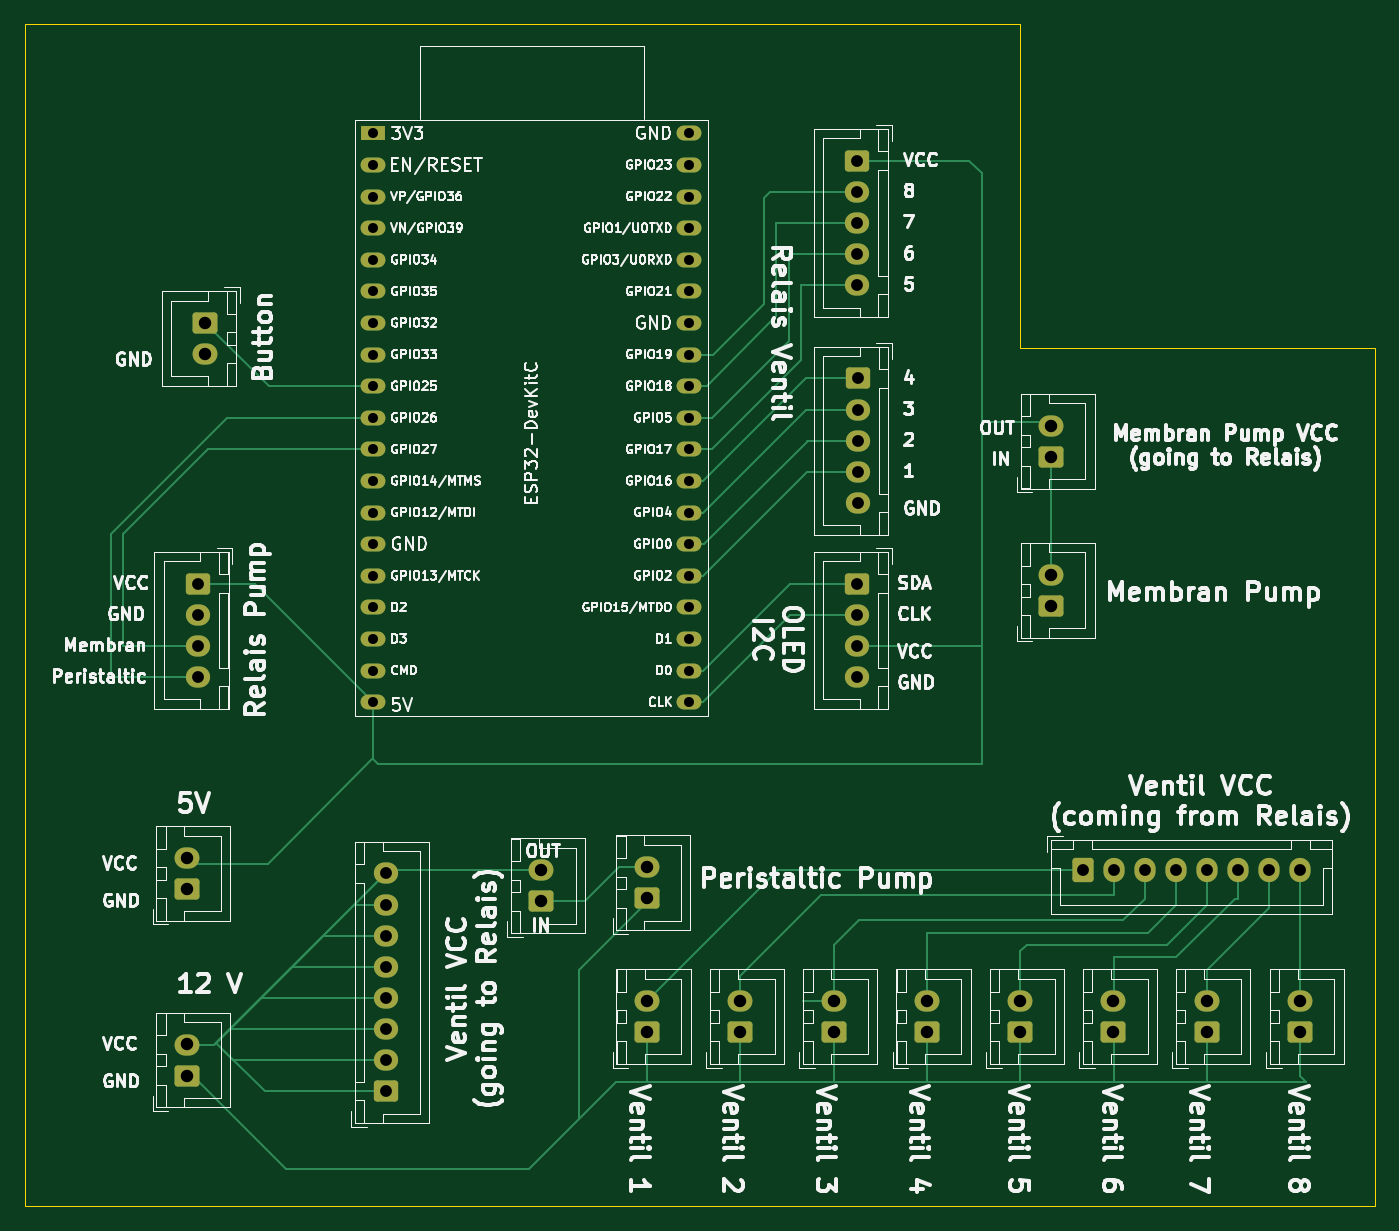
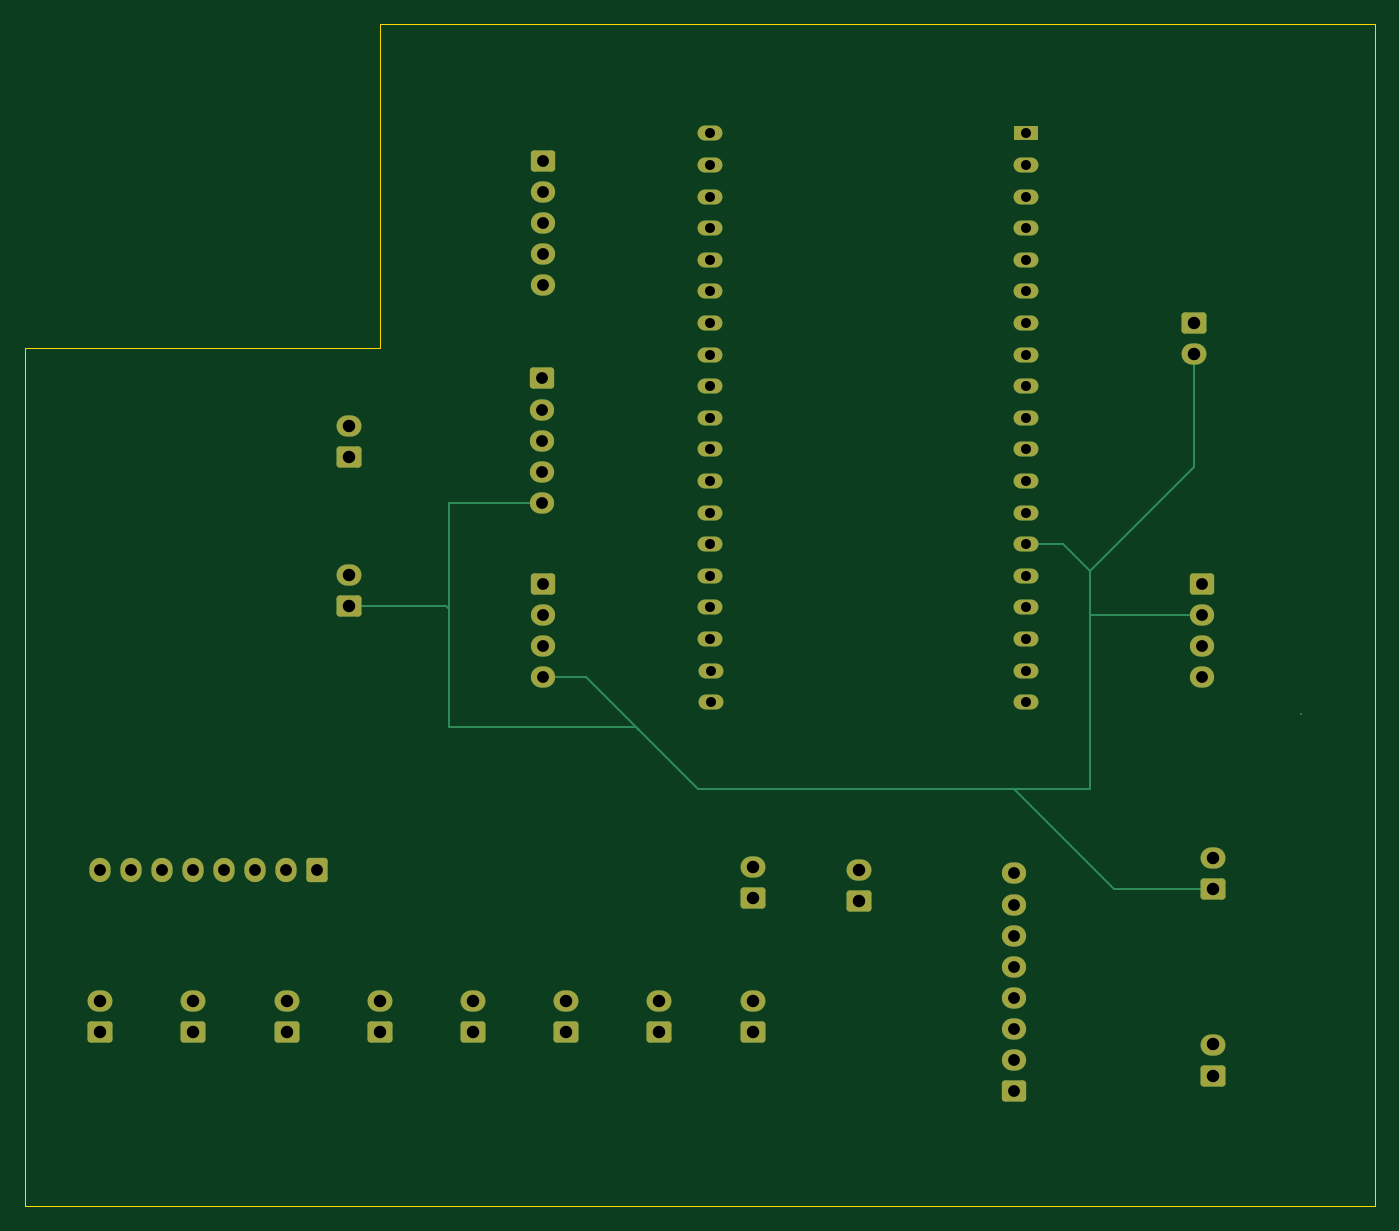
Circuit board: 11 layer files. Board 108.5 x 95.0 mm.
- bottom_copper: DrinkoMat-B_Cu.gbr (8805 bytes)
- bottom_mask: DrinkoMat-B_Mask.gbr (4983 bytes)
- paste: DrinkoMat-B_Paste.gbr (452 bytes)
- bottom_silk: DrinkoMat-B_Silkscreen.gbr (453 bytes)
- outline: DrinkoMat-Edge_Cuts.gbr (778 bytes)
- top_copper: DrinkoMat-F_Cu.gbr (15010 bytes)
- top_mask: DrinkoMat-F_Mask.gbr (4983 bytes)
- paste: DrinkoMat-F_Paste.gbr (452 bytes)
- top_silk: DrinkoMat-F_Silkscreen.gbr (258159 bytes)
- drill: DrinkoMat-NPTH.drl (265 bytes)
- drill: DrinkoMat-PTH.drl (2044 bytes)

=== bottom_copper: DrinkoMat-B_Cu.gbr (8805 bytes, source omitted) ===
=== bottom_mask: DrinkoMat-B_Mask.gbr ===
%TF.GenerationSoftware,KiCad,Pcbnew,8.0.7*%
%TF.CreationDate,2024-12-29T01:14:19+01:00*%
%TF.ProjectId,DrinkoMat,4472696e-6b6f-44d6-9174-2e6b69636164,rev?*%
%TF.SameCoordinates,Original*%
%TF.FileFunction,Soldermask,Bot*%
%TF.FilePolarity,Negative*%
%FSLAX46Y46*%
G04 Gerber Fmt 4.6, Leading zero omitted, Abs format (unit mm)*
G04 Created by KiCad (PCBNEW 8.0.7) date 2024-12-29 01:14:19*
%MOMM*%
%LPD*%
G01*
G04 APERTURE LIST*
G04 Aperture macros list*
%AMRoundRect*
0 Rectangle with rounded corners*
0 $1 Rounding radius*
0 $2 $3 $4 $5 $6 $7 $8 $9 X,Y pos of 4 corners*
0 Add a 4 corners polygon primitive as box body*
4,1,4,$2,$3,$4,$5,$6,$7,$8,$9,$2,$3,0*
0 Add four circle primitives for the rounded corners*
1,1,$1+$1,$2,$3*
1,1,$1+$1,$4,$5*
1,1,$1+$1,$6,$7*
1,1,$1+$1,$8,$9*
0 Add four rect primitives between the rounded corners*
20,1,$1+$1,$2,$3,$4,$5,0*
20,1,$1+$1,$4,$5,$6,$7,0*
20,1,$1+$1,$6,$7,$8,$9,0*
20,1,$1+$1,$8,$9,$2,$3,0*%
G04 Aperture macros list end*
%ADD10RoundRect,0.250000X0.750000X-0.600000X0.750000X0.600000X-0.750000X0.600000X-0.750000X-0.600000X0*%
%ADD11O,2.000000X1.700000*%
%ADD12RoundRect,0.250000X-0.750000X0.600000X-0.750000X-0.600000X0.750000X-0.600000X0.750000X0.600000X0*%
%ADD13RoundRect,0.250000X-0.600000X-0.725000X0.600000X-0.725000X0.600000X0.725000X-0.600000X0.725000X0*%
%ADD14O,1.700000X1.950000*%
%ADD15RoundRect,0.250000X-0.725000X0.600000X-0.725000X-0.600000X0.725000X-0.600000X0.725000X0.600000X0*%
%ADD16O,1.950000X1.700000*%
%ADD17RoundRect,0.250000X0.725000X-0.600000X0.725000X0.600000X-0.725000X0.600000X-0.725000X-0.600000X0*%
%ADD18R,2.000000X1.200000*%
%ADD19O,2.000000X1.200000*%
G04 APERTURE END LIST*
D10*
%TO.C,REF\u002A\u002A*%
X28500000Y-98000000D03*
D11*
X28500000Y-95500000D03*
%TD*%
D10*
%TO.C,REF\u002A\u002A*%
X102975000Y-94500000D03*
D11*
X102975000Y-92000000D03*
%TD*%
D12*
%TO.C,REF\u002A\u002A*%
X30000000Y-37500000D03*
D11*
X30000000Y-40000000D03*
%TD*%
D10*
%TO.C,REF\u002A\u002A*%
X80500000Y-94500000D03*
D11*
X80500000Y-92000000D03*
%TD*%
D10*
%TO.C,REF\u002A\u002A*%
X118000000Y-94500000D03*
D11*
X118000000Y-92000000D03*
%TD*%
D10*
%TO.C,REF\u002A\u002A*%
X95500000Y-94500000D03*
D11*
X95500000Y-92000000D03*
%TD*%
D10*
%TO.C,REF\u002A\u002A*%
X88000000Y-94500000D03*
D11*
X88000000Y-92000000D03*
%TD*%
D10*
%TO.C,REF\u002A\u002A*%
X97975000Y-60250000D03*
D11*
X97975000Y-57750000D03*
%TD*%
D13*
%TO.C,REF\u002A\u002A*%
X100500000Y-81500000D03*
D14*
X103000000Y-81500000D03*
X105500000Y-81500000D03*
X108000000Y-81500000D03*
X110500000Y-81500000D03*
X113000000Y-81500000D03*
X115500000Y-81500000D03*
X118000000Y-81500000D03*
%TD*%
D15*
%TO.C,A1*%
X82400000Y-24460000D03*
D16*
X82400000Y-26960000D03*
X82400000Y-29460000D03*
X82400000Y-31960000D03*
X82400000Y-34460000D03*
%TD*%
D17*
%TO.C,REF\u002A\u002A*%
X44475000Y-99250000D03*
D16*
X44475000Y-96750000D03*
X44475000Y-94250000D03*
X44475000Y-91750000D03*
X44475000Y-89250000D03*
X44475000Y-86750000D03*
X44475000Y-84250000D03*
X44475000Y-81750000D03*
%TD*%
D15*
%TO.C,A1*%
X82425000Y-41960000D03*
D16*
X82425000Y-44460000D03*
X82425000Y-46960000D03*
X82425000Y-49460000D03*
X82425000Y-51960000D03*
%TD*%
D10*
%TO.C,REF\u002A\u002A*%
X65475000Y-83750000D03*
D11*
X65475000Y-81250000D03*
%TD*%
D10*
%TO.C,REF\u002A\u002A*%
X73000000Y-94500000D03*
D11*
X73000000Y-92000000D03*
%TD*%
D10*
%TO.C,REF\u002A\u002A*%
X57000000Y-84000000D03*
D11*
X57000000Y-81500000D03*
%TD*%
D10*
%TO.C,REF\u002A\u002A*%
X97975000Y-48250000D03*
D11*
X97975000Y-45750000D03*
%TD*%
D10*
%TO.C,REF\u002A\u002A*%
X65500000Y-94500000D03*
D11*
X65500000Y-92000000D03*
%TD*%
D10*
%TO.C,REF\u002A\u002A*%
X28500000Y-83000000D03*
D11*
X28500000Y-80500000D03*
%TD*%
D15*
%TO.C,REF\u002A\u002A*%
X82400000Y-58460000D03*
D16*
X82400000Y-60960000D03*
X82400000Y-63460000D03*
X82400000Y-65960000D03*
%TD*%
D18*
%TO.C,REF\u002A\u002A*%
X43500000Y-22260000D03*
D19*
X43500000Y-24800000D03*
X43500000Y-27340000D03*
X43500000Y-29880000D03*
X43500000Y-32420000D03*
X43500000Y-34960000D03*
X43500000Y-37500000D03*
X43500000Y-40040000D03*
X43500000Y-42580000D03*
X43500000Y-45120000D03*
X43500000Y-47660000D03*
X43500000Y-50200000D03*
X43500000Y-52740000D03*
X43500000Y-55280000D03*
X43500000Y-57820000D03*
X43500000Y-60360000D03*
X43500000Y-62900000D03*
X43500000Y-65440000D03*
X43500000Y-67980000D03*
X68896320Y-67977280D03*
X68896320Y-65437280D03*
X68900000Y-62900000D03*
X68900000Y-60360000D03*
X68900000Y-57820000D03*
X68900000Y-55280000D03*
X68900000Y-52740000D03*
X68900000Y-50200000D03*
X68900000Y-47660000D03*
X68900000Y-45120000D03*
X68900000Y-42580000D03*
X68900000Y-40040000D03*
X68900000Y-37500000D03*
X68900000Y-34960000D03*
X68900000Y-32420000D03*
X68900000Y-29880000D03*
X68900000Y-27340000D03*
X68900000Y-24800000D03*
X68900000Y-22260000D03*
%TD*%
D15*
%TO.C,REF\u002A\u002A*%
X29400000Y-58460000D03*
D16*
X29400000Y-60960000D03*
X29400000Y-63460000D03*
X29400000Y-65960000D03*
%TD*%
D10*
%TO.C,REF\u002A\u002A*%
X110475000Y-94500000D03*
D11*
X110475000Y-92000000D03*
%TD*%
M02*

=== paste: DrinkoMat-B_Paste.gbr ===
%TF.GenerationSoftware,KiCad,Pcbnew,8.0.7*%
%TF.CreationDate,2024-12-29T01:14:19+01:00*%
%TF.ProjectId,DrinkoMat,4472696e-6b6f-44d6-9174-2e6b69636164,rev?*%
%TF.SameCoordinates,Original*%
%TF.FileFunction,Paste,Bot*%
%TF.FilePolarity,Positive*%
%FSLAX46Y46*%
G04 Gerber Fmt 4.6, Leading zero omitted, Abs format (unit mm)*
G04 Created by KiCad (PCBNEW 8.0.7) date 2024-12-29 01:14:19*
%MOMM*%
%LPD*%
G01*
G04 APERTURE LIST*
G04 APERTURE END LIST*
M02*

=== bottom_silk: DrinkoMat-B_Silkscreen.gbr ===
%TF.GenerationSoftware,KiCad,Pcbnew,8.0.7*%
%TF.CreationDate,2024-12-29T01:14:19+01:00*%
%TF.ProjectId,DrinkoMat,4472696e-6b6f-44d6-9174-2e6b69636164,rev?*%
%TF.SameCoordinates,Original*%
%TF.FileFunction,Legend,Bot*%
%TF.FilePolarity,Positive*%
%FSLAX46Y46*%
G04 Gerber Fmt 4.6, Leading zero omitted, Abs format (unit mm)*
G04 Created by KiCad (PCBNEW 8.0.7) date 2024-12-29 01:14:19*
%MOMM*%
%LPD*%
G01*
G04 APERTURE LIST*
G04 APERTURE END LIST*
M02*

=== outline: DrinkoMat-Edge_Cuts.gbr ===
%TF.GenerationSoftware,KiCad,Pcbnew,8.0.7*%
%TF.CreationDate,2024-12-29T01:14:19+01:00*%
%TF.ProjectId,DrinkoMat,4472696e-6b6f-44d6-9174-2e6b69636164,rev?*%
%TF.SameCoordinates,Original*%
%TF.FileFunction,Profile,NP*%
%FSLAX46Y46*%
G04 Gerber Fmt 4.6, Leading zero omitted, Abs format (unit mm)*
G04 Created by KiCad (PCBNEW 8.0.7) date 2024-12-29 01:14:19*
%MOMM*%
%LPD*%
G01*
G04 APERTURE LIST*
%TA.AperFunction,Profile*%
%ADD10C,0.050000*%
%TD*%
G04 APERTURE END LIST*
D10*
X95500000Y-39500000D02*
X95500000Y-13500000D01*
X15500000Y-108500000D02*
X124000000Y-108500000D01*
X15500000Y-13500000D02*
X15500000Y-108500000D01*
X95500000Y-13500000D02*
X15500000Y-13500000D01*
X124000000Y-108500000D02*
X124000000Y-39500000D01*
X124000000Y-39500000D02*
X95500000Y-39500000D01*
M02*

=== top_copper: DrinkoMat-F_Cu.gbr (15010 bytes, source omitted) ===
=== top_mask: DrinkoMat-F_Mask.gbr ===
%TF.GenerationSoftware,KiCad,Pcbnew,8.0.7*%
%TF.CreationDate,2024-12-29T01:14:19+01:00*%
%TF.ProjectId,DrinkoMat,4472696e-6b6f-44d6-9174-2e6b69636164,rev?*%
%TF.SameCoordinates,Original*%
%TF.FileFunction,Soldermask,Top*%
%TF.FilePolarity,Negative*%
%FSLAX46Y46*%
G04 Gerber Fmt 4.6, Leading zero omitted, Abs format (unit mm)*
G04 Created by KiCad (PCBNEW 8.0.7) date 2024-12-29 01:14:19*
%MOMM*%
%LPD*%
G01*
G04 APERTURE LIST*
G04 Aperture macros list*
%AMRoundRect*
0 Rectangle with rounded corners*
0 $1 Rounding radius*
0 $2 $3 $4 $5 $6 $7 $8 $9 X,Y pos of 4 corners*
0 Add a 4 corners polygon primitive as box body*
4,1,4,$2,$3,$4,$5,$6,$7,$8,$9,$2,$3,0*
0 Add four circle primitives for the rounded corners*
1,1,$1+$1,$2,$3*
1,1,$1+$1,$4,$5*
1,1,$1+$1,$6,$7*
1,1,$1+$1,$8,$9*
0 Add four rect primitives between the rounded corners*
20,1,$1+$1,$2,$3,$4,$5,0*
20,1,$1+$1,$4,$5,$6,$7,0*
20,1,$1+$1,$6,$7,$8,$9,0*
20,1,$1+$1,$8,$9,$2,$3,0*%
G04 Aperture macros list end*
%ADD10RoundRect,0.250000X0.750000X-0.600000X0.750000X0.600000X-0.750000X0.600000X-0.750000X-0.600000X0*%
%ADD11O,2.000000X1.700000*%
%ADD12RoundRect,0.250000X-0.750000X0.600000X-0.750000X-0.600000X0.750000X-0.600000X0.750000X0.600000X0*%
%ADD13RoundRect,0.250000X-0.600000X-0.725000X0.600000X-0.725000X0.600000X0.725000X-0.600000X0.725000X0*%
%ADD14O,1.700000X1.950000*%
%ADD15RoundRect,0.250000X-0.725000X0.600000X-0.725000X-0.600000X0.725000X-0.600000X0.725000X0.600000X0*%
%ADD16O,1.950000X1.700000*%
%ADD17RoundRect,0.250000X0.725000X-0.600000X0.725000X0.600000X-0.725000X0.600000X-0.725000X-0.600000X0*%
%ADD18R,2.000000X1.200000*%
%ADD19O,2.000000X1.200000*%
G04 APERTURE END LIST*
D10*
%TO.C,REF\u002A\u002A*%
X28500000Y-98000000D03*
D11*
X28500000Y-95500000D03*
%TD*%
D10*
%TO.C,REF\u002A\u002A*%
X102975000Y-94500000D03*
D11*
X102975000Y-92000000D03*
%TD*%
D12*
%TO.C,REF\u002A\u002A*%
X30000000Y-37500000D03*
D11*
X30000000Y-40000000D03*
%TD*%
D10*
%TO.C,REF\u002A\u002A*%
X80500000Y-94500000D03*
D11*
X80500000Y-92000000D03*
%TD*%
D10*
%TO.C,REF\u002A\u002A*%
X118000000Y-94500000D03*
D11*
X118000000Y-92000000D03*
%TD*%
D10*
%TO.C,REF\u002A\u002A*%
X95500000Y-94500000D03*
D11*
X95500000Y-92000000D03*
%TD*%
D10*
%TO.C,REF\u002A\u002A*%
X88000000Y-94500000D03*
D11*
X88000000Y-92000000D03*
%TD*%
D10*
%TO.C,REF\u002A\u002A*%
X97975000Y-60250000D03*
D11*
X97975000Y-57750000D03*
%TD*%
D13*
%TO.C,REF\u002A\u002A*%
X100500000Y-81500000D03*
D14*
X103000000Y-81500000D03*
X105500000Y-81500000D03*
X108000000Y-81500000D03*
X110500000Y-81500000D03*
X113000000Y-81500000D03*
X115500000Y-81500000D03*
X118000000Y-81500000D03*
%TD*%
D15*
%TO.C,A1*%
X82400000Y-24460000D03*
D16*
X82400000Y-26960000D03*
X82400000Y-29460000D03*
X82400000Y-31960000D03*
X82400000Y-34460000D03*
%TD*%
D17*
%TO.C,REF\u002A\u002A*%
X44475000Y-99250000D03*
D16*
X44475000Y-96750000D03*
X44475000Y-94250000D03*
X44475000Y-91750000D03*
X44475000Y-89250000D03*
X44475000Y-86750000D03*
X44475000Y-84250000D03*
X44475000Y-81750000D03*
%TD*%
D15*
%TO.C,A1*%
X82425000Y-41960000D03*
D16*
X82425000Y-44460000D03*
X82425000Y-46960000D03*
X82425000Y-49460000D03*
X82425000Y-51960000D03*
%TD*%
D10*
%TO.C,REF\u002A\u002A*%
X65475000Y-83750000D03*
D11*
X65475000Y-81250000D03*
%TD*%
D10*
%TO.C,REF\u002A\u002A*%
X73000000Y-94500000D03*
D11*
X73000000Y-92000000D03*
%TD*%
D10*
%TO.C,REF\u002A\u002A*%
X57000000Y-84000000D03*
D11*
X57000000Y-81500000D03*
%TD*%
D10*
%TO.C,REF\u002A\u002A*%
X97975000Y-48250000D03*
D11*
X97975000Y-45750000D03*
%TD*%
D10*
%TO.C,REF\u002A\u002A*%
X65500000Y-94500000D03*
D11*
X65500000Y-92000000D03*
%TD*%
D10*
%TO.C,REF\u002A\u002A*%
X28500000Y-83000000D03*
D11*
X28500000Y-80500000D03*
%TD*%
D15*
%TO.C,REF\u002A\u002A*%
X82400000Y-58460000D03*
D16*
X82400000Y-60960000D03*
X82400000Y-63460000D03*
X82400000Y-65960000D03*
%TD*%
D18*
%TO.C,REF\u002A\u002A*%
X43500000Y-22260000D03*
D19*
X43500000Y-24800000D03*
X43500000Y-27340000D03*
X43500000Y-29880000D03*
X43500000Y-32420000D03*
X43500000Y-34960000D03*
X43500000Y-37500000D03*
X43500000Y-40040000D03*
X43500000Y-42580000D03*
X43500000Y-45120000D03*
X43500000Y-47660000D03*
X43500000Y-50200000D03*
X43500000Y-52740000D03*
X43500000Y-55280000D03*
X43500000Y-57820000D03*
X43500000Y-60360000D03*
X43500000Y-62900000D03*
X43500000Y-65440000D03*
X43500000Y-67980000D03*
X68896320Y-67977280D03*
X68896320Y-65437280D03*
X68900000Y-62900000D03*
X68900000Y-60360000D03*
X68900000Y-57820000D03*
X68900000Y-55280000D03*
X68900000Y-52740000D03*
X68900000Y-50200000D03*
X68900000Y-47660000D03*
X68900000Y-45120000D03*
X68900000Y-42580000D03*
X68900000Y-40040000D03*
X68900000Y-37500000D03*
X68900000Y-34960000D03*
X68900000Y-32420000D03*
X68900000Y-29880000D03*
X68900000Y-27340000D03*
X68900000Y-24800000D03*
X68900000Y-22260000D03*
%TD*%
D15*
%TO.C,REF\u002A\u002A*%
X29400000Y-58460000D03*
D16*
X29400000Y-60960000D03*
X29400000Y-63460000D03*
X29400000Y-65960000D03*
%TD*%
D10*
%TO.C,REF\u002A\u002A*%
X110475000Y-94500000D03*
D11*
X110475000Y-92000000D03*
%TD*%
M02*

=== paste: DrinkoMat-F_Paste.gbr ===
%TF.GenerationSoftware,KiCad,Pcbnew,8.0.7*%
%TF.CreationDate,2024-12-29T01:14:19+01:00*%
%TF.ProjectId,DrinkoMat,4472696e-6b6f-44d6-9174-2e6b69636164,rev?*%
%TF.SameCoordinates,Original*%
%TF.FileFunction,Paste,Top*%
%TF.FilePolarity,Positive*%
%FSLAX46Y46*%
G04 Gerber Fmt 4.6, Leading zero omitted, Abs format (unit mm)*
G04 Created by KiCad (PCBNEW 8.0.7) date 2024-12-29 01:14:19*
%MOMM*%
%LPD*%
G01*
G04 APERTURE LIST*
G04 APERTURE END LIST*
M02*

=== top_silk: DrinkoMat-F_Silkscreen.gbr (258159 bytes, source omitted) ===
=== drill: DrinkoMat-NPTH.drl ===
M48
; DRILL file {KiCad 8.0.7} date 2024-12-29T01:15:02+0100
; FORMAT={-:-/ absolute / inch / decimal}
; #@! TF.CreationDate,2024-12-29T01:15:02+01:00
; #@! TF.GenerationSoftware,Kicad,Pcbnew,8.0.7
; #@! TF.FileFunction,NonPlated,1,2,NPTH
FMAT,2
INCH
%
G90
G05
M30

=== drill: DrinkoMat-PTH.drl ===
M48
; DRILL file {KiCad 8.0.7} date 2024-12-29T01:15:02+0100
; FORMAT={-:-/ absolute / inch / decimal}
; #@! TF.CreationDate,2024-12-29T01:15:02+01:00
; #@! TF.GenerationSoftware,Kicad,Pcbnew,8.0.7
; #@! TF.FileFunction,Plated,1,2,PTH
FMAT,2
INCH
; #@! TA.AperFunction,Plated,PTH,ComponentDrill
T1C0.0315
; #@! TA.AperFunction,Plated,PTH,ComponentDrill
T2C0.0374
; #@! TA.AperFunction,Plated,PTH,ComponentDrill
T3C0.0394
%
G90
G05
T1
X1.7126Y-0.8764
X1.7126Y-0.9764
X1.7126Y-1.0764
X1.7126Y-1.1764
X1.7126Y-1.2764
X1.7126Y-1.3764
X1.7126Y-1.4764
X1.7126Y-1.5764
X1.7126Y-1.6764
X1.7126Y-1.7764
X1.7126Y-1.8764
X1.7126Y-1.9764
X1.7126Y-2.0764
X1.7126Y-2.1764
X1.7126Y-2.2764
X1.7126Y-2.3764
X1.7126Y-2.4764
X1.7126Y-2.5764
X1.7126Y-2.6764
X2.7125Y-2.5763
X2.7125Y-2.6763
X2.7126Y-0.8764
X2.7126Y-0.9764
X2.7126Y-1.0764
X2.7126Y-1.1764
X2.7126Y-1.2764
X2.7126Y-1.3764
X2.7126Y-1.4764
X2.7126Y-1.5764
X2.7126Y-1.6764
X2.7126Y-1.7764
X2.7126Y-1.8764
X2.7126Y-1.9764
X2.7126Y-2.0764
X2.7126Y-2.1764
X2.7126Y-2.2764
X2.7126Y-2.3764
X2.7126Y-2.4764
T2
X1.1575Y-2.3016
X1.1575Y-2.4
X1.1575Y-2.4984
X1.1575Y-2.5969
X1.751Y-3.2185
X1.751Y-3.3169
X1.751Y-3.4154
X1.751Y-3.5138
X1.751Y-3.6122
X1.751Y-3.7106
X1.751Y-3.8091
X1.751Y-3.9075
X3.2441Y-0.963
X3.2441Y-1.0614
X3.2441Y-1.1598
X3.2441Y-1.2583
X3.2441Y-1.3567
X3.2441Y-2.3016
X3.2441Y-2.4
X3.2441Y-2.4984
X3.2441Y-2.5969
X3.2451Y-1.652
X3.2451Y-1.7504
X3.2451Y-1.8488
X3.2451Y-1.9472
X3.2451Y-2.0457
X3.9567Y-3.2087
X4.0551Y-3.2087
X4.1535Y-3.2087
X4.252Y-3.2087
X4.3504Y-3.2087
X4.4488Y-3.2087
X4.5472Y-3.2087
X4.6457Y-3.2087
T3
X1.122Y-3.1693
X1.122Y-3.2677
X1.122Y-3.7598
X1.122Y-3.8583
X1.1811Y-1.4764
X1.1811Y-1.5748
X2.2441Y-3.2087
X2.2441Y-3.3071
X2.5778Y-3.1988
X2.5778Y-3.2972
X2.5787Y-3.622
X2.5787Y-3.7205
X2.874Y-3.622
X2.874Y-3.7205
X3.1693Y-3.622
X3.1693Y-3.7205
X3.4646Y-3.622
X3.4646Y-3.7205
X3.7598Y-3.622
X3.7598Y-3.7205
X3.8573Y-1.8012
X3.8573Y-1.8996
X3.8573Y-2.2736
X3.8573Y-2.372
X4.0541Y-3.622
X4.0541Y-3.7205
X4.3494Y-3.622
X4.3494Y-3.7205
X4.6457Y-3.622
X4.6457Y-3.7205
M30

